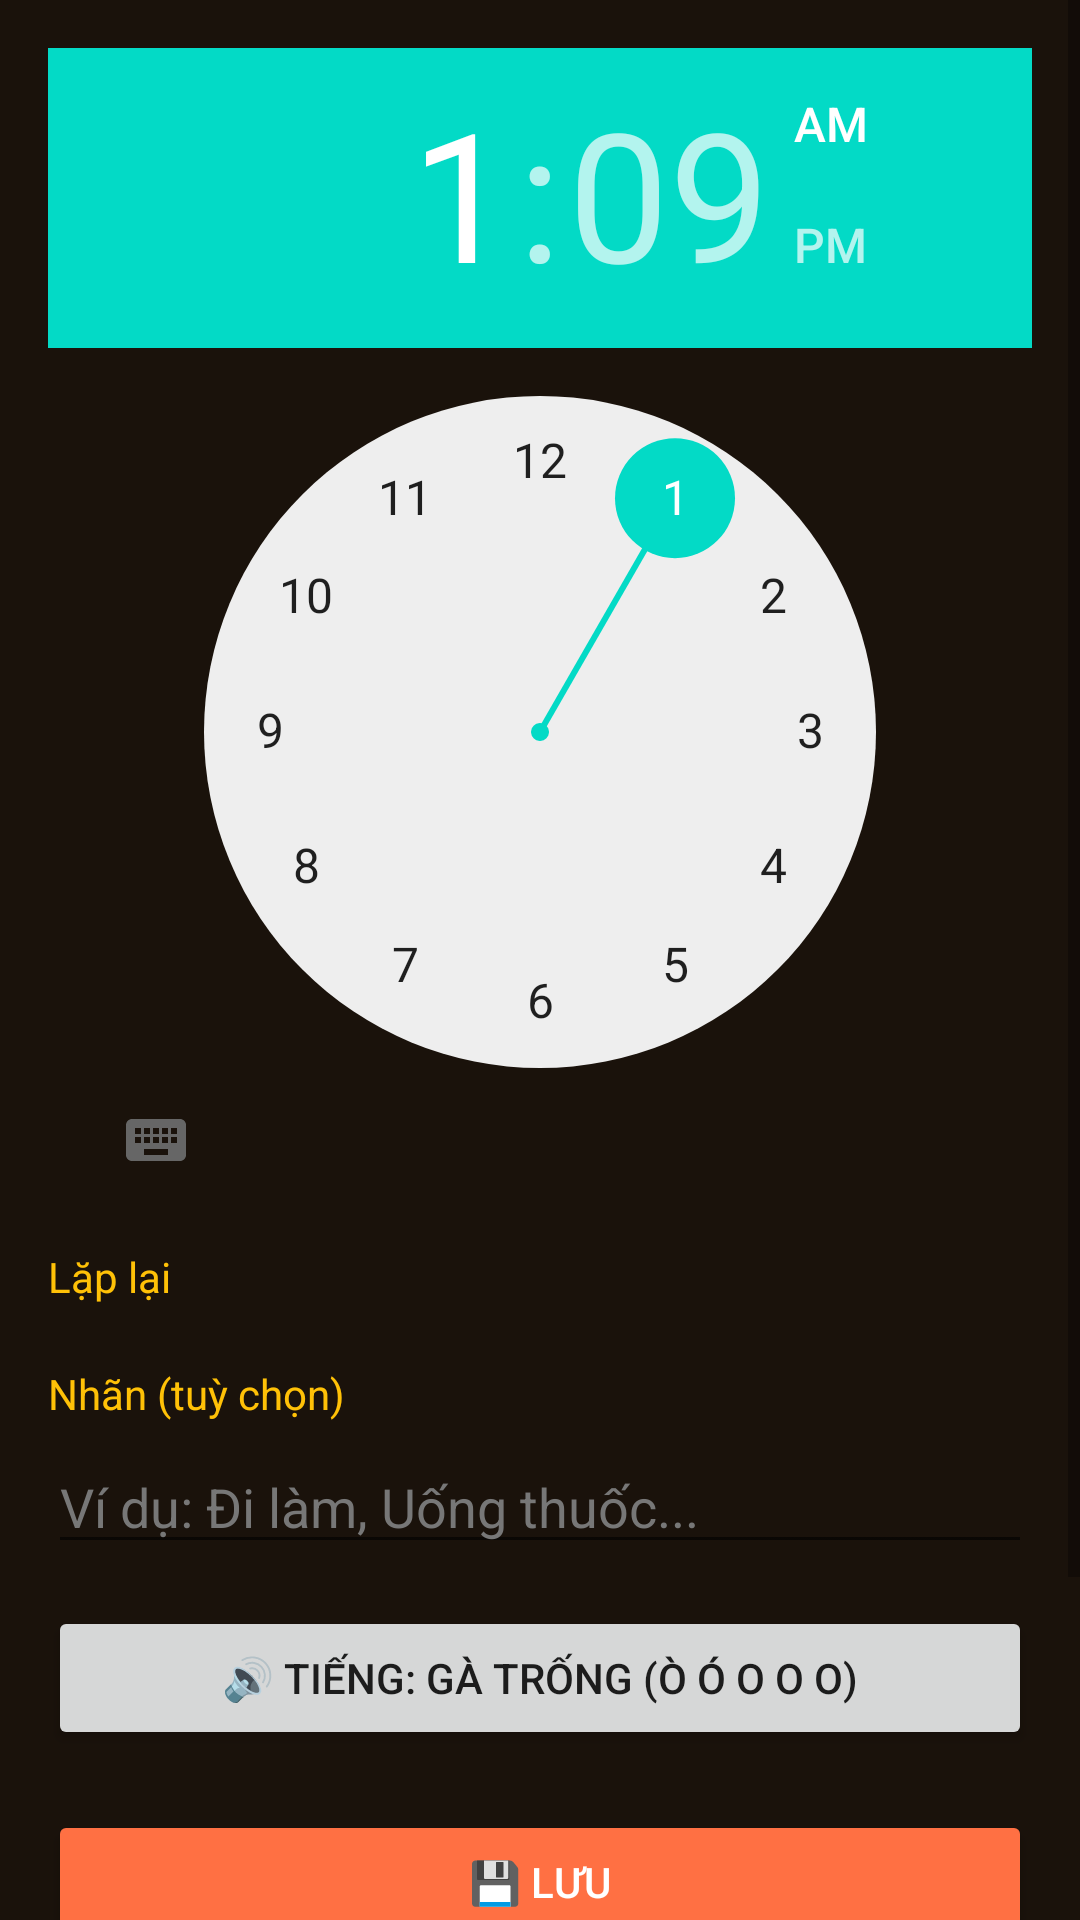

Reconstruct the res/layout file that produces this screen, plus the resources it refers to.
<!-- AndroidManifest.xml: application theme Theme.Rooster -->
<!-- res/layout/activity_add_alarm.xml -->
<?xml version="1.0" encoding="utf-8"?>
<ScrollView xmlns:android="http://schemas.android.com/apk/res/android"
    xmlns:app="http://schemas.android.com/apk/res-auto"
    android:layout_width="match_parent"
    android:layout_height="match_parent"
    android:background="#1A120B">

    <LinearLayout
        android:layout_width="match_parent"
        android:layout_height="wrap_content"
        android:orientation="vertical"
        android:padding="16dp">

        <TimePicker
            android:id="@+id/timePicker"
            android:layout_width="wrap_content"
            android:layout_height="wrap_content"
            android:layout_gravity="center_horizontal"
            android:theme="@style/Theme.MaterialComponents.DayNight" />

        <TextView
            android:layout_width="match_parent"
            android:layout_height="wrap_content"
            android:text="Lặp lại"
            android:textColor="#FFC107"
            android:textSize="14sp"
            android:layout_marginTop="12dp"
            android:layout_marginBottom="6dp" />

        <com.google.android.material.chip.ChipGroup
            android:id="@+id/chipGroup"
            android:layout_width="match_parent"
            android:layout_height="wrap_content"
            app:singleSelection="false" />

        <TextView
            android:layout_width="match_parent"
            android:layout_height="wrap_content"
            android:text="Nhãn (tuỳ chọn)"
            android:textColor="#FFC107"
            android:textSize="14sp"
            android:layout_marginTop="14dp"
            android:layout_marginBottom="6dp" />

        <EditText
            android:id="@+id/editLabel"
            android:layout_width="match_parent"
            android:layout_height="wrap_content"
            android:hint="Ví dụ: Đi làm, Uống thuốc..."
            android:textColor="#FFFFFF"
            android:textColorHint="#777777"
            android:inputType="text" />

        <Button
            android:id="@+id/btnSound"
            android:layout_width="match_parent"
            android:layout_height="wrap_content"
            android:layout_marginTop="14dp"
            android:text="🔊 Tiếng: Gà trống (ò ó o o o)" />

        <Button
            android:id="@+id/btnSave"
            android:layout_width="match_parent"
            android:layout_height="wrap_content"
            android:layout_marginTop="20dp"
            android:text="💾 Lưu"
            android:backgroundTint="#FF7043"
            android:textColor="#FFFFFF" />

        <Button
            android:id="@+id/btnDelete"
            android:layout_width="match_parent"
            android:layout_height="wrap_content"
            android:layout_marginTop="8dp"
            android:text="🗑 Xoá báo thức này"
            android:backgroundTint="#B71C1C"
            android:textColor="#FFFFFF" />

        <Button
            android:id="@+id/btnCancel"
            android:layout_width="match_parent"
            android:layout_height="wrap_content"
            android:layout_marginTop="8dp"
            android:text="Huỷ" />
    </LinearLayout>
</ScrollView>
<!-- resources referenced by this layout -->
<resources>
  <style name="Theme.Rooster" parent="Theme.MaterialComponents.DayNight.NoActionBar">
          <item name="colorPrimary">#FF7043</item>
          <item name="colorPrimaryVariant">#E64A19</item>
          <item name="colorOnPrimary">#FFFFFF</item>
          <item name="colorSecondary">#FFC107</item>
          <item name="android:windowBackground">#1A120B</item>
      </style>
</resources>
